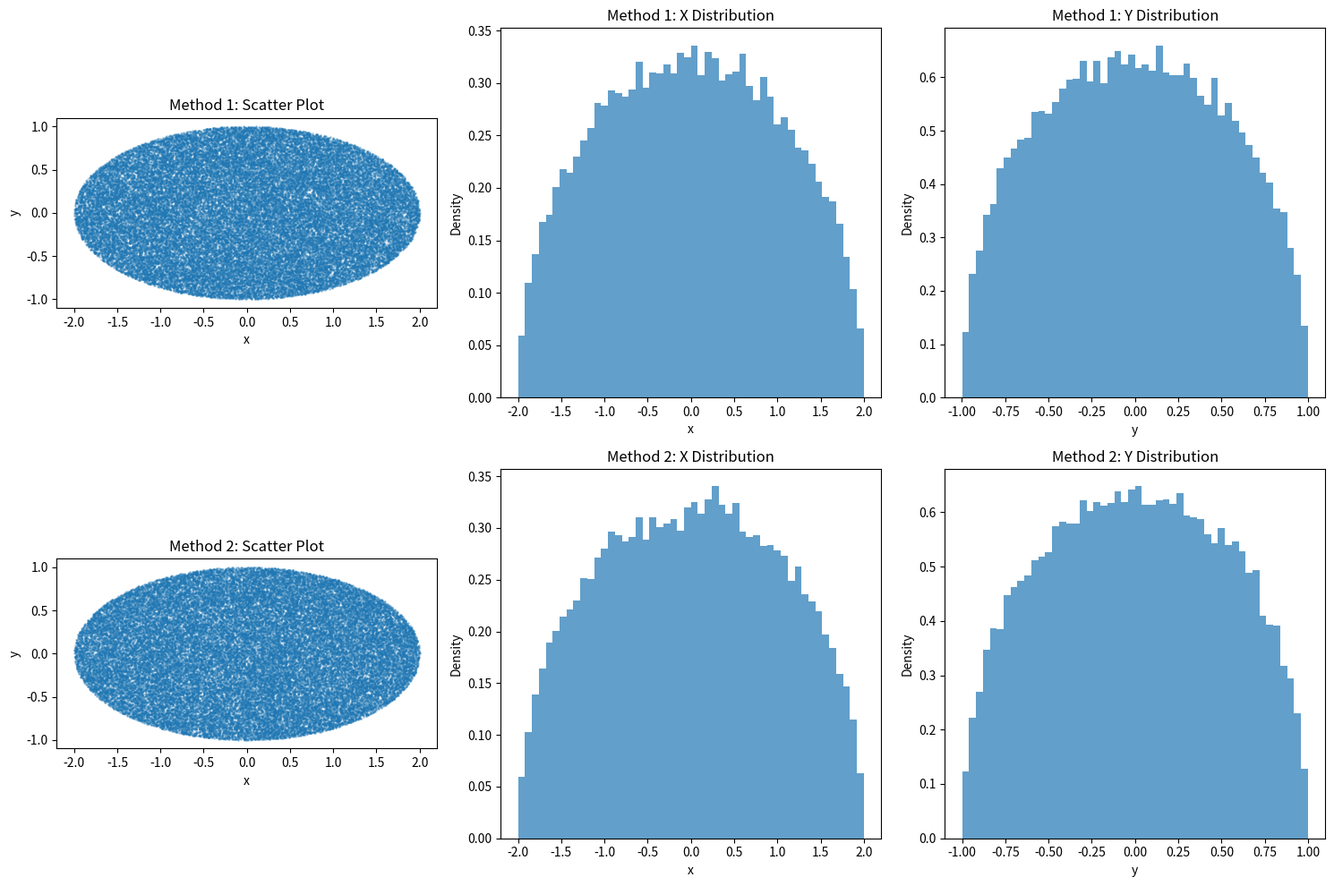
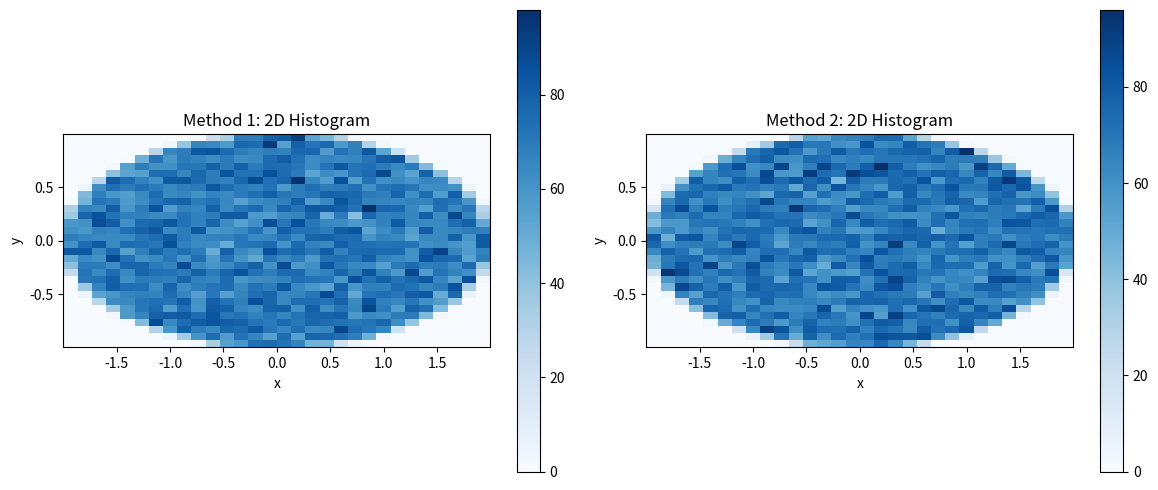

The script that saved these images, in order:
import numpy as np
import random
import matplotlib.pyplot as plt


# Method 1: rho and phi sampled uniformly
def random_point_method1(width, height):
    rho = random.random()
    phi = random.random() * 2 * np.pi
    x = np.sqrt(rho) * np.cos(phi)
    y = np.sqrt(rho) * np.sin(phi)
    x = x * width / 2.0
    y = y * height / 2.0
    return np.array([x, y])


# Method 2: theta-based sampling
def generate_theta(a, b):
    """Returns theta in [-pi/2, 3pi/2]"""
    u = random.random() / 4.0
    theta = np.arctan(b / a * np.tan(2 * np.pi * u))

    v = random.random()
    if v < 0.25:
        return theta
    elif v < 0.5:
        return np.pi - theta
    elif v < 0.75:
        return np.pi + theta
    else:
        return -theta


def radius(a, b, theta):
    return a * b / np.sqrt((b * np.cos(theta)) ** 2 + (a * np.sin(theta)) ** 2)


def random_point_method2(a, b):
    random_theta = generate_theta(a, b)
    max_radius = radius(a, b, random_theta)
    random_radius = max_radius * np.sqrt(random.random())

    return np.array(
        [random_radius * np.cos(random_theta), random_radius * np.sin(random_theta)]
    )


def compare_distributions(n_samples=10000, width=4.0, height=2.0):
    """Compare the two sampling methods."""
    a = width / 2.0
    b = height / 2.0

    # Generate samples
    samples1 = np.array([random_point_method1(width, height) for _ in range(n_samples)])
    samples2 = np.array([random_point_method2(a, b) for _ in range(n_samples)])

    # Create figure with subplots
    fig, axes = plt.subplots(2, 3, figsize=(15, 10))

    # Scatter plots
    axes[0, 0].scatter(samples1[:, 0], samples1[:, 1], alpha=0.3, s=1)
    axes[0, 0].set_title("Method 1: Scatter Plot")
    axes[0, 0].set_xlim(-a * 1.1, a * 1.1)
    axes[0, 0].set_ylim(-b * 1.1, b * 1.1)
    axes[0, 0].set_aspect("equal")
    axes[0, 0].set_xlabel("x")
    axes[0, 0].set_ylabel("y")

    axes[1, 0].scatter(samples2[:, 0], samples2[:, 1], alpha=0.3, s=1)
    axes[1, 0].set_title("Method 2: Scatter Plot")
    axes[1, 0].set_xlim(-a * 1.1, a * 1.1)
    axes[1, 0].set_ylim(-b * 1.1, b * 1.1)
    axes[1, 0].set_aspect("equal")
    axes[1, 0].set_xlabel("x")
    axes[1, 0].set_ylabel("y")

    # X histograms
    bins = 50
    axes[0, 1].hist(samples1[:, 0], bins=bins, density=True, alpha=0.7)
    axes[0, 1].set_title("Method 1: X Distribution")
    axes[0, 1].set_xlabel("x")
    axes[0, 1].set_ylabel("Density")

    axes[1, 1].hist(samples2[:, 0], bins=bins, density=True, alpha=0.7)
    axes[1, 1].set_title("Method 2: X Distribution")
    axes[1, 1].set_xlabel("x")
    axes[1, 1].set_ylabel("Density")

    # Y histograms
    axes[0, 2].hist(samples1[:, 1], bins=bins, density=True, alpha=0.7)
    axes[0, 2].set_title("Method 1: Y Distribution")
    axes[0, 2].set_xlabel("y")
    axes[0, 2].set_ylabel("Density")

    axes[1, 2].hist(samples2[:, 1], bins=bins, density=True, alpha=0.7)
    axes[1, 2].set_title("Method 2: Y Distribution")
    axes[1, 2].set_xlabel("y")
    axes[1, 2].set_ylabel("Density")

    plt.tight_layout()
    plt.savefig("ellipse_comparison.png", dpi=150)
    plt.show()

    # 2D histogram comparison
    fig2, axes2 = plt.subplots(1, 2, figsize=(12, 5))

    h1 = axes2[0].hist2d(samples1[:, 0], samples1[:, 1], bins=30, cmap="Blues")
    axes2[0].set_title("Method 1: 2D Histogram")
    axes2[0].set_xlabel("x")
    axes2[0].set_ylabel("y")
    axes2[0].set_aspect("equal")
    plt.colorbar(h1[3], ax=axes2[0])

    h2 = axes2[1].hist2d(samples2[:, 0], samples2[:, 1], bins=30, cmap="Blues")
    axes2[1].set_title("Method 2: 2D Histogram")
    axes2[1].set_xlabel("x")
    axes2[1].set_ylabel("y")
    axes2[1].set_aspect("equal")
    plt.colorbar(h2[3], ax=axes2[1])

    plt.tight_layout()
    plt.savefig("ellipse_2d_histogram.png", dpi=150)
    plt.show()

    # Print statistics
    print("=" * 60)
    print("Statistics Comparison")
    print("=" * 60)
    print(
        f"Method 1 - X: mean={samples1[:, 0].mean():.4f}, std={samples1[:, 0].std():.4f}"
    )
    print(
        f"Method 2 - X: mean={samples2[:, 0].mean():.4f}, std={samples2[:, 0].std():.4f}"
    )
    print(
        f"Method 1 - Y: mean={samples1[:, 1].mean():.4f}, std={samples1[:, 1].std():.4f}"
    )
    print(
        f"Method 2 - Y: mean={samples2[:, 1].mean():.4f}, std={samples2[:, 1].std():.4f}"
    )

    # Check if all points are inside the ellipse
    inside1 = np.sum((samples1[:, 0] / a) ** 2 + (samples1[:, 1] / b) ** 2 <= 1)
    inside2 = np.sum((samples2[:, 0] / a) ** 2 + (samples2[:, 1] / b) ** 2 <= 1)
    print(f"\nPoints inside ellipse:")
    print(f"Method 1: {inside1}/{n_samples} ({100 * inside1 / n_samples:.2f}%)")
    print(f"Method 2: {inside2}/{n_samples} ({100 * inside2 / n_samples:.2f}%)")


if __name__ == "__main__":
    compare_distributions(n_samples=50000, width=4.0, height=2.0)
